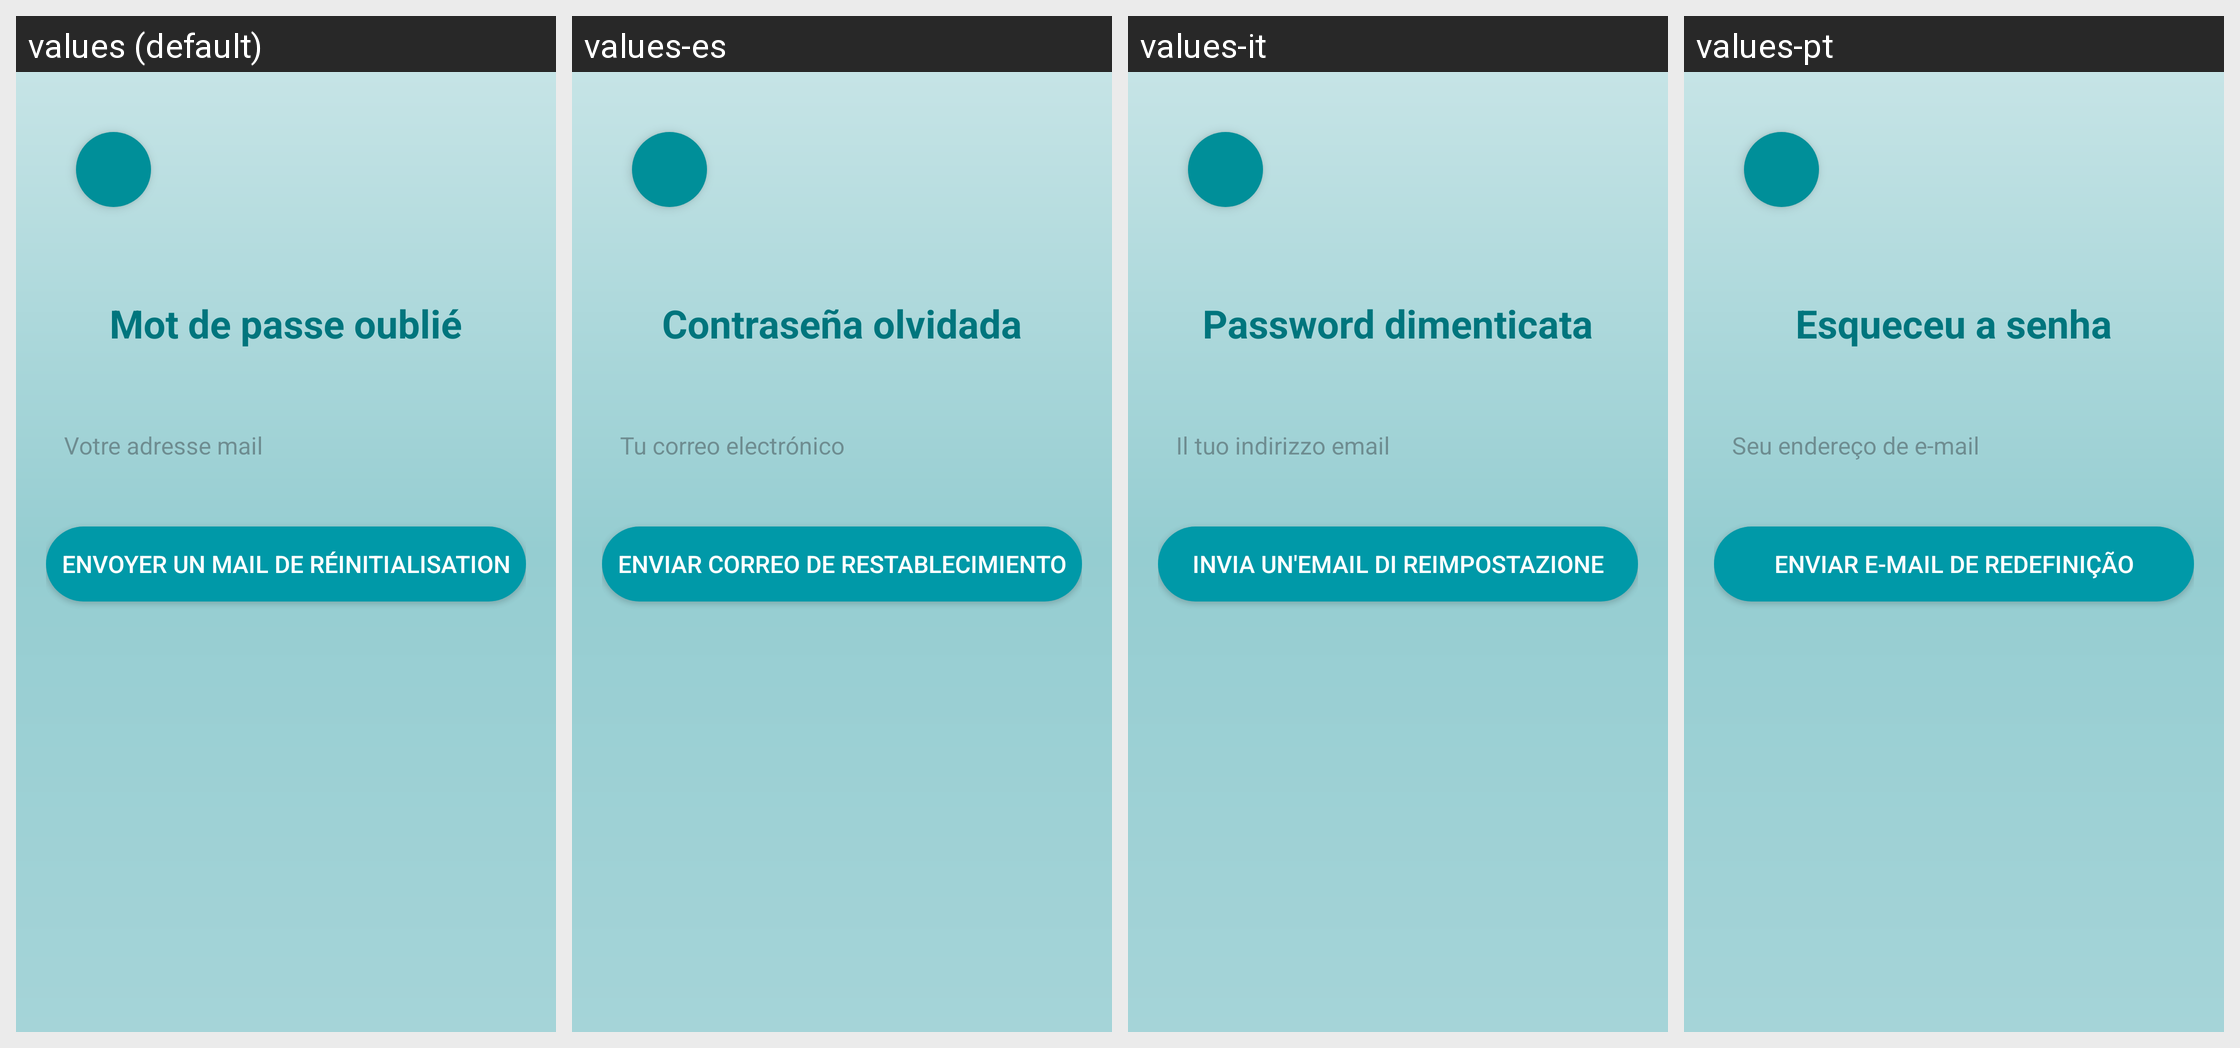

This grid shows one Android layout under several languages. Give, for every string resource on the screen, its name, the default text and each shown locale's text.
Android screen res/layout/activity_forgot_password.xml rendered under 4 locales, left to right: values (default), values-es, values-it, values-pt. Device: Nexus 5 (rendered at 1080×1920; each locale shown at half size, 540×960, under a caption strip naming it); theme Theme.SAE.
Other locales in the repository, not shown: values-ar, values-de, values-en, values-ja, values-nl, values-ta.
Strings drawn on this screen, with the default value and each locale's value (text and hints the layout hard-codes, and strings that could not be matched under every locale, appear in the picture but are not listed):

mot_de_passe_oubli
  values: Mot de passe oublié
  values-es: Contraseña olvidada
  values-it: Password dimenticata
  values-pt: Esqueceu a senha

votre_adresse_mail
  values: Votre adresse mail
  values-es: Tu correo electrónico
  values-it: Il tuo indirizzo email
  values-pt: Seu endereço de e-mail

envoyer_un_mail_de_r_initialisation
  values: Envoyer un mail de réinitialisation
  values-es: Enviar correo de restablecimiento
  values-it: Invia un'email di reimpostazione
  values-pt: Enviar e-mail de redefinição
